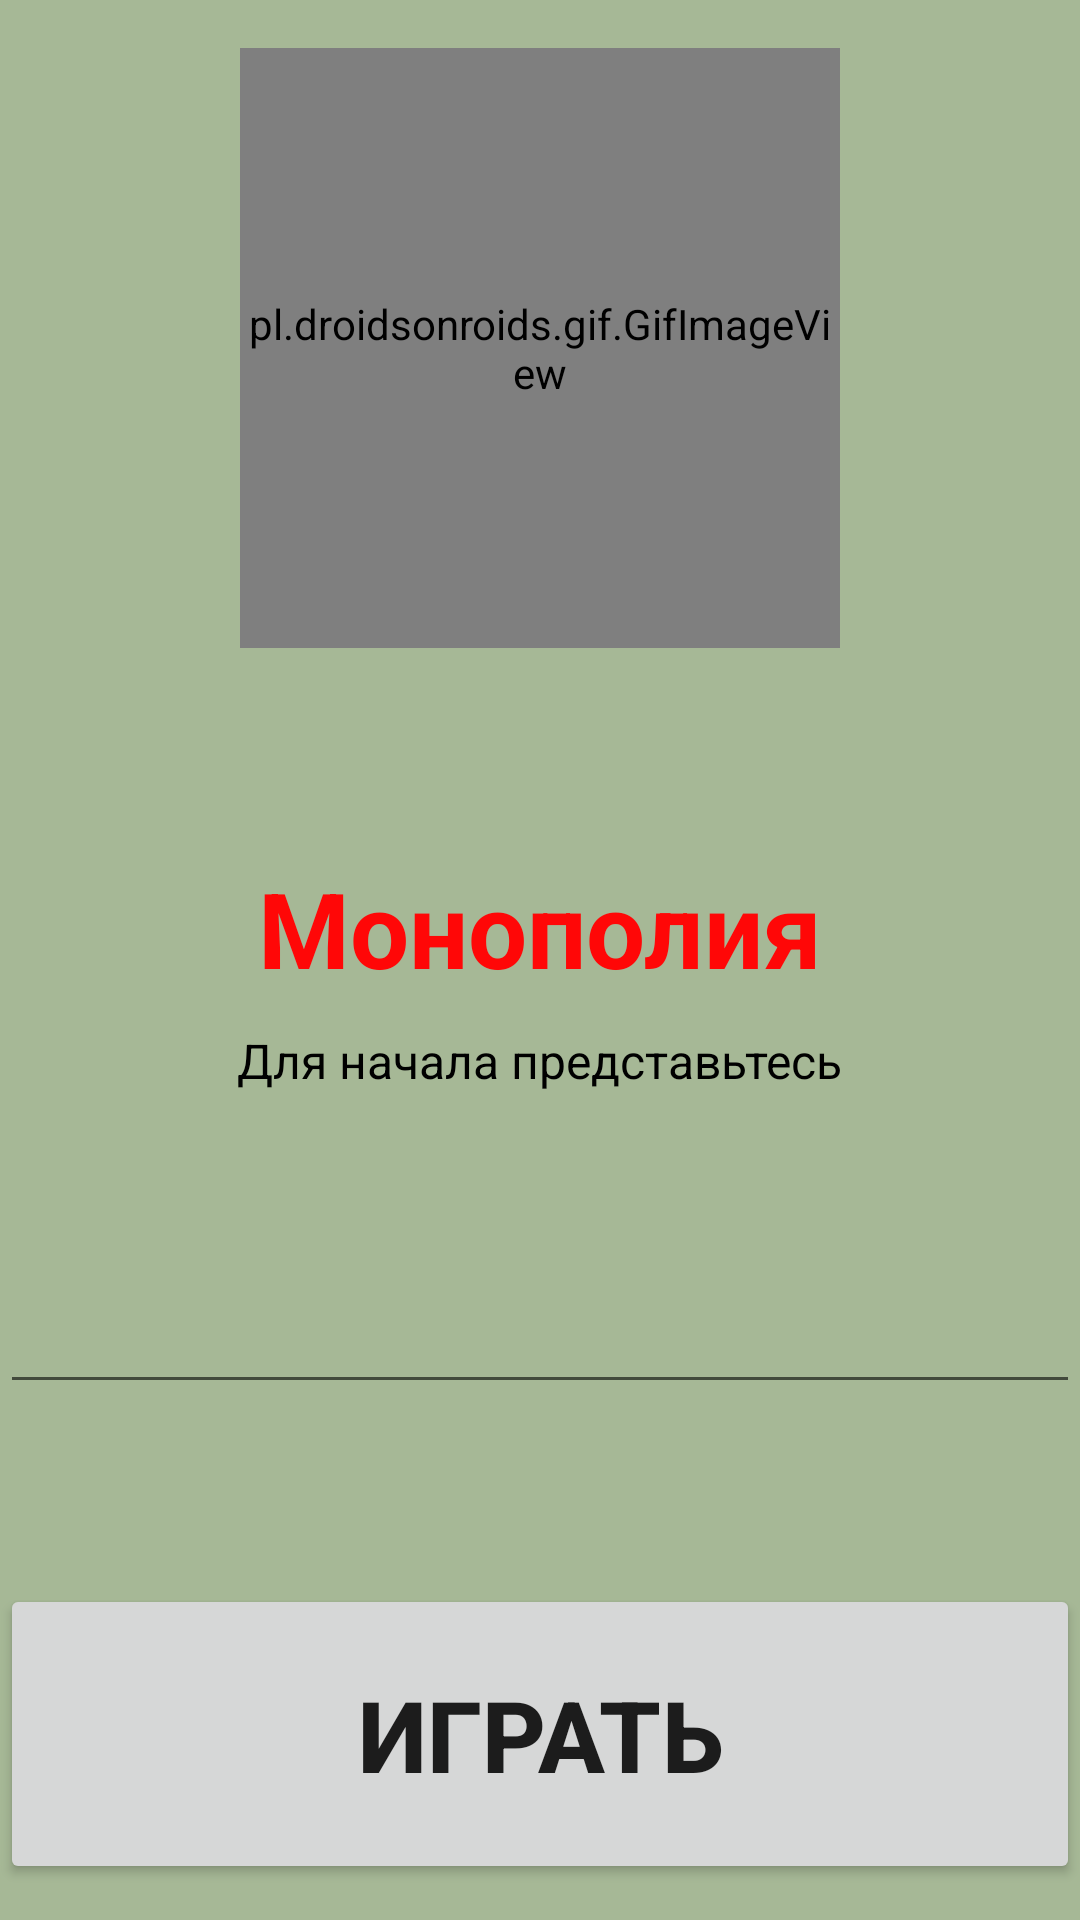

Produce the Android XML layout that renders to this screen, including the resource entries it uses.
<!-- AndroidManifest.xml: application theme Theme.MyItogProject -->
<!-- res/layout/activity_start.xml -->
<?xml version="1.0" encoding="utf-8"?>
<LinearLayout xmlns:android="http://schemas.android.com/apk/res/android"
    xmlns:app="http://schemas.android.com/apk/res-auto"
    xmlns:tools="http://schemas.android.com/tools"
    android:layout_width="match_parent"
    android:layout_height="match_parent"
    android:orientation="vertical"
    android:background="@color/fon"
    tools:context=".StartActivity">
    <pl.droidsonroids.gif.GifImageView
        android:id="@+id/gif22"
        android:layout_width="200dp"
        android:layout_height="200dp"
        android:src="@drawable/menustart"
        android:scaleType="center"
        android:layout_marginTop="16dp"
        android:layout_gravity="center_horizontal"
        app:layout_constraintTop_toBottomOf="@id/tvRes"
        app:layout_constraintStart_toStartOf="parent"/>

    <TextView
        android:id="@+id/tv_label"
        android:layout_width="match_parent"
        android:layout_height="wrap_content"
        android:layout_marginTop="70dp"
        android:gravity="center_horizontal"
        android:paddingTop="0dp"
        android:text="Монополия"
        android:textStyle="bold"
        android:textColor="@color/red"
        android:textSize="35sp" />

    <TextView
        android:layout_width="wrap_content"
        android:layout_height="wrap_content"
        android:text="Для начала представьтесь"
        android:layout_gravity="center_horizontal"
        android:layout_marginTop="10dp"
        android:textColor="@color/black"
        android:textSize="16sp"
        />

    <EditText
        android:id="@+id/ed_name"
        android:layout_width="match_parent"
        android:layout_height="wrap_content"
        android:layout_marginTop="65dp"
        android:textSize="16sp"
        />

    <Button
        android:id="@+id/btn_Start"
        android:layout_width="match_parent"
        android:layout_height="100dp"
        android:textStyle="bold"
        android:textSize="33sp"

        android:layout_marginTop="60dp"
        android:text="Играть" />



</LinearLayout>
<!-- resources referenced by this layout -->
<resources>
  <color name="black">#FF000000</color>
  <color name="fon">#662A5500</color>
  <color name="red">#FF0707</color>
  <style name="Theme.MyItogProject" parent="Theme.AppCompat.DayNight.NoActionBar">
          
          <item name="colorPrimary">@color/purple_500</item>
          <item name="colorPrimaryVariant">@color/purple_700</item>
          <item name="colorOnPrimary">@color/white</item>
          
          <item name="colorSecondary">@color/teal_200</item>
          <item name="colorSecondaryVariant">@color/teal_700</item>
          <item name="colorOnSecondary">@color/black</item>
          
          <item name="android:statusBarColor">@color/fon</item>
          <item name="android:windowNoTitle">true</item>
          
      </style>
  <color name="purple_500">#FF6200EE</color>
  <color name="purple_700">#FF3700B3</color>
  <color name="white">#FFFFFFFF</color>
  <color name="teal_200">#FF03DAC5</color>
  <color name="teal_700">#FF018786</color>
</resources>
